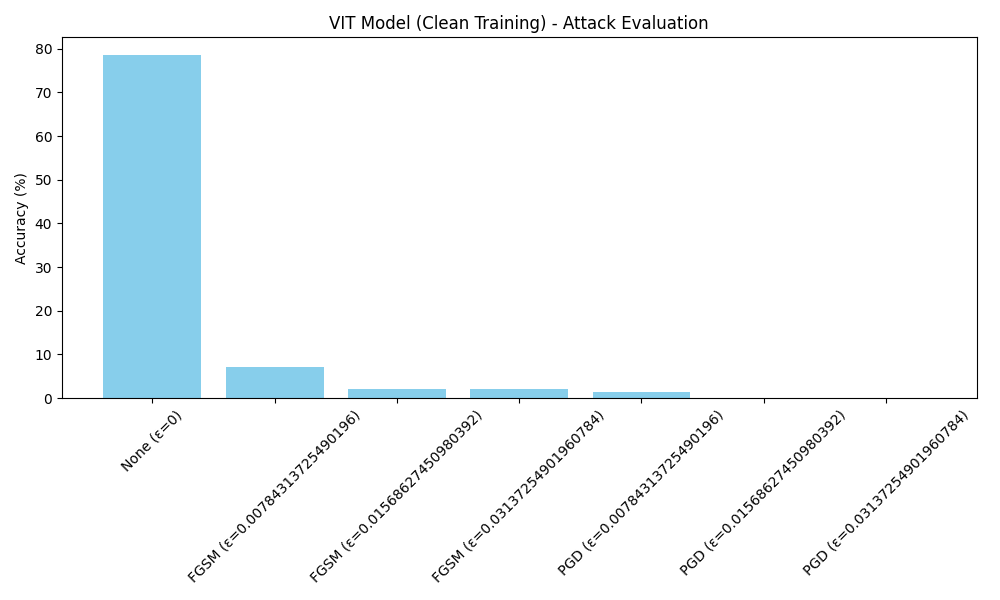

The data file committed next to this chart (first rows):
Model, Training, Attack, Epsilon, Accuracy
vit, clean, None, 0.0, 78.69
vit, clean, FGSM, 0.007843, 7.17
vit, clean, FGSM, 0.01569, 2.18
vit, clean, FGSM, 0.03137, 2.14
vit, clean, PGD, 0.007843, 1.45
vit, clean, PGD, 0.01569, 0.02
vit, clean, PGD, 0.03137, 0.0
